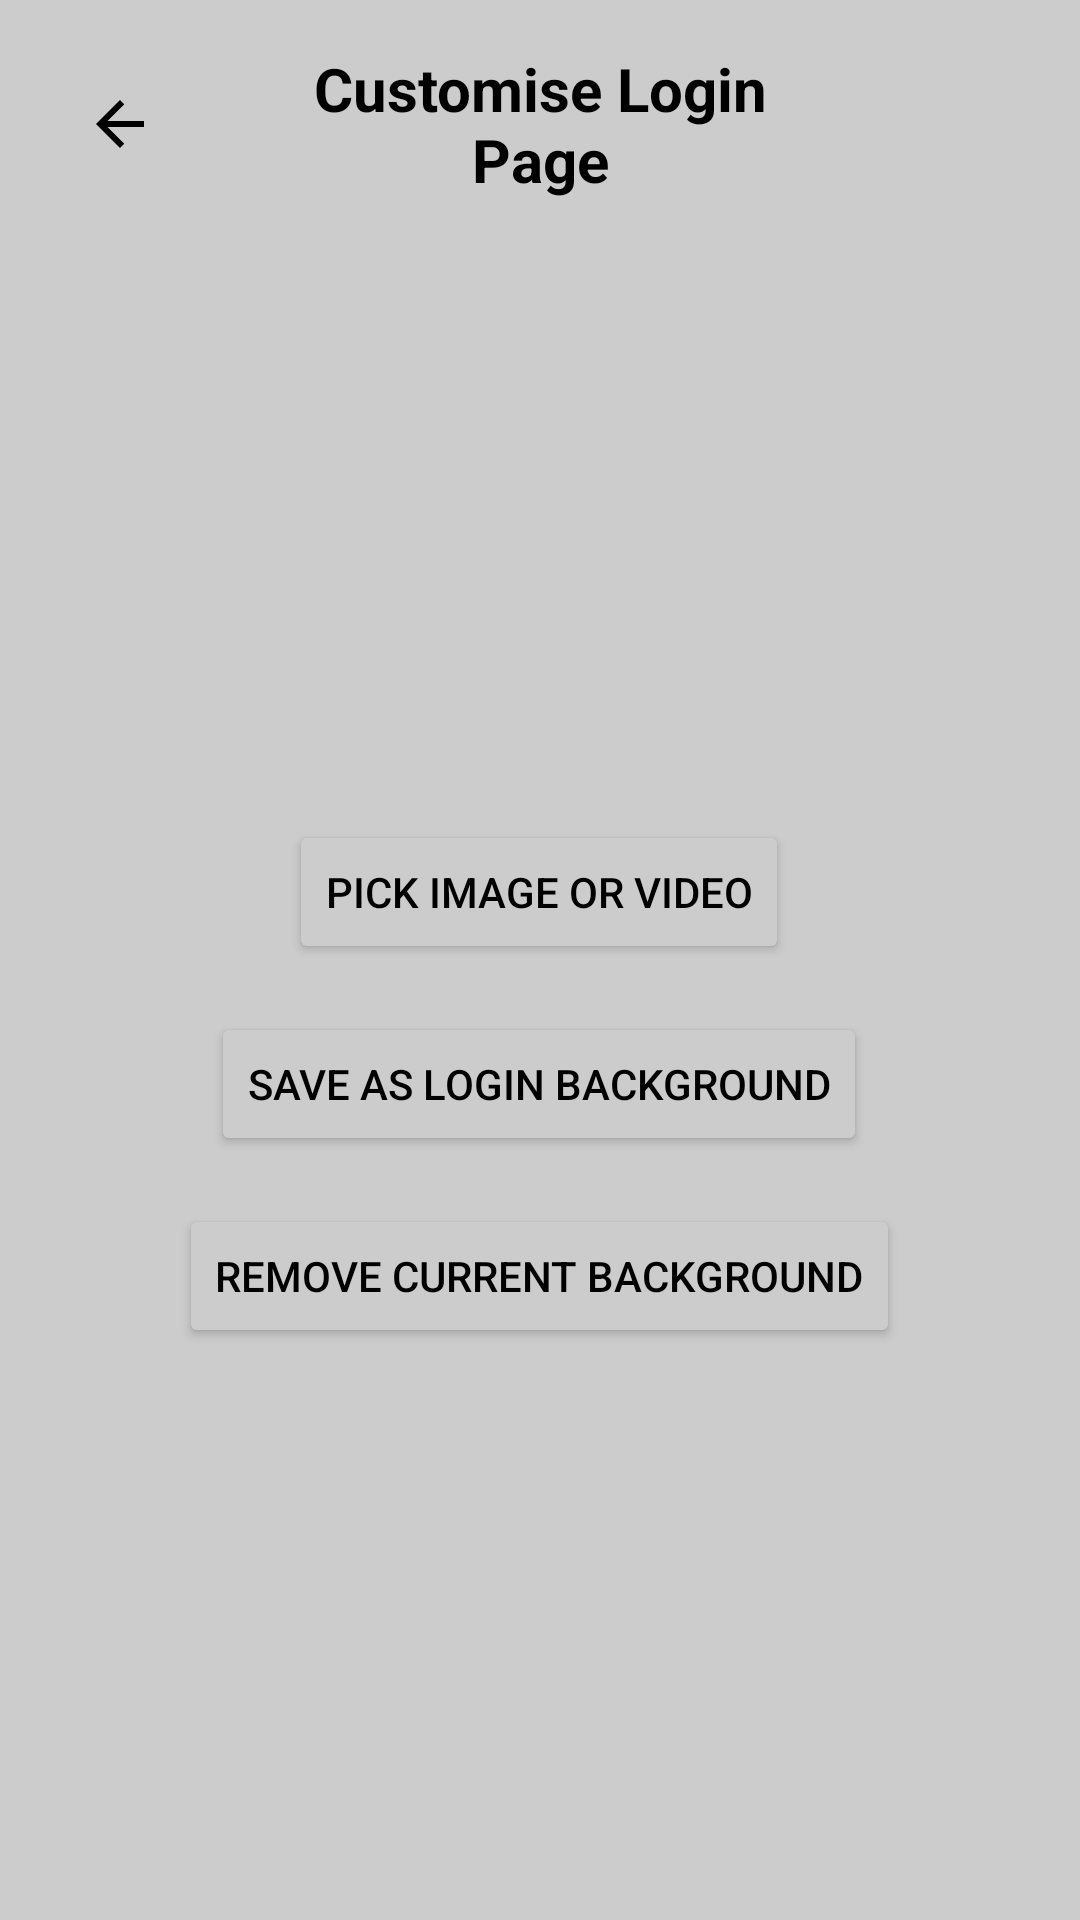

Produce the Android XML layout that renders to this screen, including the resource entries it uses.
<!-- AndroidManifest.xml: activity theme Theme.DiaryApp.NoActionBar -->
<!-- res/layout/activity_login_page_customize.xml -->
<?xml version="1.0" encoding="utf-8"?>
<LinearLayout xmlns:android="http://schemas.android.com/apk/res/android"
    xmlns:app="http://schemas.android.com/apk/res-auto"
    android:layout_width="match_parent"
    android:layout_height="match_parent"
    android:orientation="vertical"
    android:background="?android:windowBackground">

    
    <LinearLayout
        android:id="@+id/appBarLayout"
        android:layout_width="match_parent"
        android:layout_height="wrap_content"
        android:orientation="horizontal"
        android:gravity="center_vertical"
        android:paddingStart="16dp"
        android:paddingEnd="16dp"
        android:paddingTop="16dp"
        android:paddingBottom="16dp"
        android:background="@android:color/transparent">

        
        <ImageButton
            android:id="@+id/backButton"
            android:layout_width="48dp"
            android:layout_height="48dp"
            android:src="@drawable/ic_back"
            android:background="?android:selectableItemBackgroundBorderless"
            android:contentDescription="Back"
            android:tint="?android:textColorPrimary" />

        
        <TextView
            android:id="@+id/toolbarTitle"
            android:layout_width="0dp"
            android:layout_height="wrap_content"
            android:layout_weight="1"
            android:text="Customise Login Page"
            android:textSize="20sp"
            android:textStyle="bold"
            android:textColor="?android:textColorPrimary"
            android:gravity="center"
            android:layout_marginStart="16dp"
            android:layout_marginEnd="16dp" />

        
        <View
            android:layout_width="48dp"
            android:layout_height="48dp" />

    </LinearLayout>

    
    <LinearLayout
        android:layout_width="match_parent"
        android:layout_height="0dp"
        android:layout_weight="1"
        android:orientation="vertical"
        android:gravity="center">

        
        <LinearLayout
            android:id="@+id/currentBackgroundContainer"
            android:layout_width="match_parent"
            android:layout_height="wrap_content"
            android:orientation="vertical"
            android:gravity="center"
            android:visibility="gone">

            <TextView
                android:layout_width="wrap_content"
                android:layout_height="wrap_content"
                android:text="Current Login Background"
                android:textSize="18sp"
                android:textStyle="bold"
                android:textColor="?android:textColorPrimary"
                android:layout_marginBottom="16dp" />

            <ImageView
                android:id="@+id/previewImage"
                android:layout_width="250dp"
                android:layout_height="400dp"
                android:scaleType="centerCrop"
                android:visibility="gone" />

            <VideoView
                android:id="@+id/previewVideo"
                android:layout_width="250dp"
                android:layout_height="400dp"
                android:visibility="gone" />

        </LinearLayout>

        
        <TextView
            android:id="@+id/defaultBackgroundMessage"
            android:layout_width="wrap_content"
            android:layout_height="wrap_content"
            android:text="No custom login background set.\nDefault purple background will be used."
            android:textSize="16sp"
            android:textColor="?android:textColorSecondary"
            android:gravity="center"
            android:layout_marginBottom="24dp"
            android:visibility="gone" />

        
        <LinearLayout
            android:layout_width="wrap_content"
            android:layout_height="wrap_content"
            android:orientation="vertical"
            android:gravity="center">

            <Button
                android:id="@+id/pickMediaButton"
                android:layout_width="wrap_content"
                android:layout_height="wrap_content"
                android:text="Pick Image or Video"
                android:textColor="?android:textColorPrimary"
                android:backgroundTint="?android:colorBackground" />

            <Button
                android:id="@+id/saveButton"
                android:layout_width="wrap_content"
                android:layout_height="wrap_content"
                android:text="Save as Login Background"
                android:textColor="?android:textColorPrimary"
                android:backgroundTint="?android:colorBackground"
                android:layout_marginTop="16dp" />

            <Button
                android:id="@+id/removeButton"
                android:layout_width="wrap_content"
                android:layout_height="wrap_content"
                android:text="Remove Current Background"
                android:textColor="?android:textColorPrimary"
                android:backgroundTint="?android:colorBackground"
                android:layout_marginTop="16dp" />

        </LinearLayout>

    </LinearLayout>

</LinearLayout>
<!-- resources referenced by this layout -->
<resources>
  <!-- drawable ic_back (drawable) -->
  <?xml version="1.0" encoding="utf-8"?>
  <vector xmlns:android="http://schemas.android.com/apk/res/android"
      android:width="24dp"
      android:height="24dp"
      android:viewportWidth="24"
      android:viewportHeight="24">
      <path
          android:fillColor="?android:textColorPrimary"
          android:pathData="M20,11H7.83l5.59,-5.59L12,4l-8,8 8,8 1.41,-1.41L7.83,13H20v-2z"/>
  </vector>
  <style name="Theme.DiaryApp.NoActionBar">
          <item name="windowActionBar">false</item>
          <item name="windowNoTitle">true</item>
      </style>
</resources>
